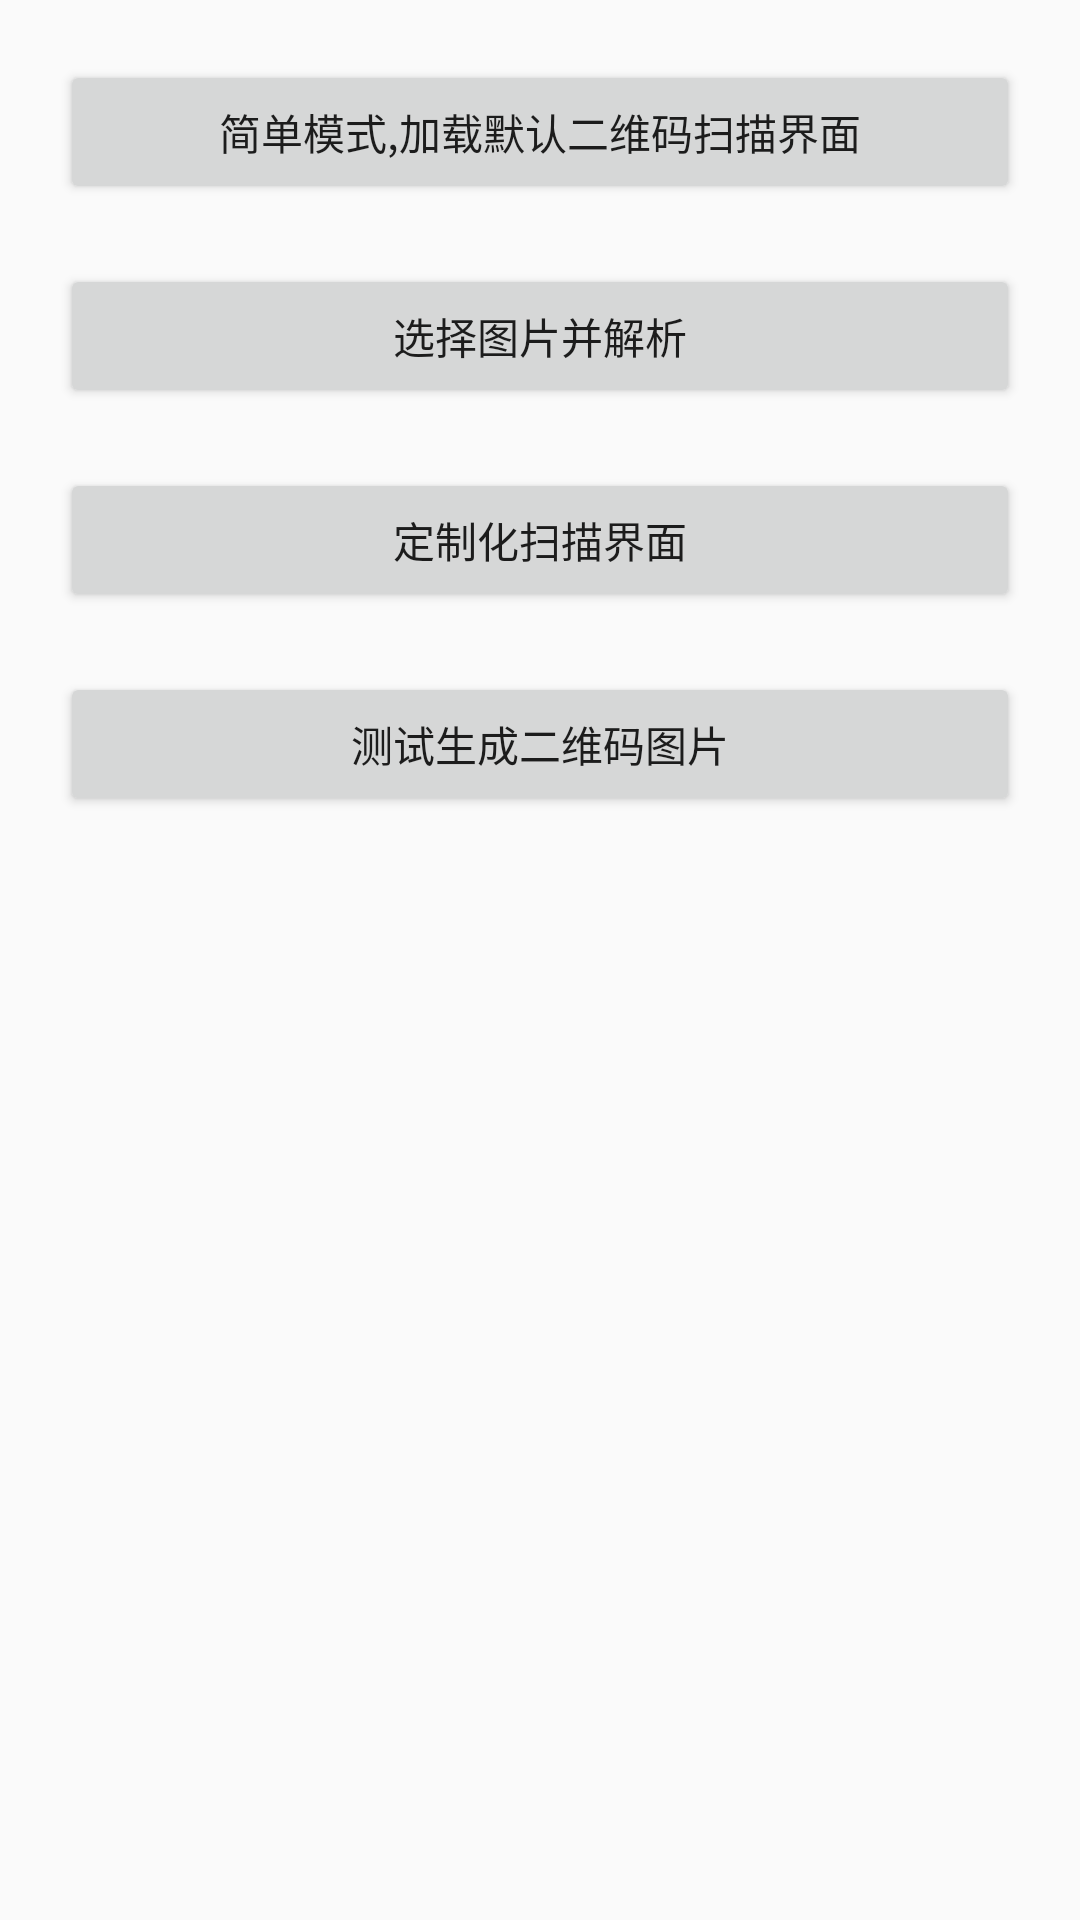

Reconstruct the res/layout file that produces this screen, plus the resources it refers to.
<!-- AndroidManifest.xml: application theme AppTheme -->
<!-- res/layout/activity_03.xml -->
<?xml version="1.0" encoding="utf-8"?>
<LinearLayout xmlns:android="http://schemas.android.com/apk/res/android"
    xmlns:tools="http://schemas.android.com/tools"
    android:id="@+id/activity_03"
    android:layout_width="match_parent"
    android:layout_height="match_parent"
    android:orientation="vertical"
    tools:context="com.git.nzy.dome01.activity.Activity_03">
    <Button
        android:id="@+id/button1"
        android:onClick="click"
        android:layout_width="match_parent"
        android:layout_height="wrap_content"
        android:text="简单模式,加载默认二维码扫描界面"
        android:layout_marginTop="20dp"
        android:layout_marginRight="20dp"
        android:layout_marginLeft="20dp"
        />

    <Button
        android:id="@+id/button2"
        android:onClick="click"
        android:layout_width="match_parent"
        android:layout_height="wrap_content"
        android:text="选择图片并解析"
        android:layout_marginLeft="20dp"
        android:layout_marginRight="20dp"
        android:layout_marginTop="20dp"
        android:layout_below="@+id/button1"
        />

    <Button
        android:id="@+id/button3"
        android:onClick="click"
        android:layout_width="match_parent"
        android:layout_height="wrap_content"
        android:text="定制化扫描界面"
        android:layout_marginTop="20dp"
        android:layout_marginRight="20dp"
        android:layout_marginLeft="20dp"
        android:layout_below="@+id/button2"
        />

    <Button
        android:id="@+id/button4"
        android:onClick="click"
        android:layout_width="match_parent"
        android:layout_height="wrap_content"
        android:text="测试生成二维码图片"
        android:layout_marginTop="20dp"
        android:layout_marginRight="20dp"
        android:layout_marginLeft="20dp"
        android:layout_below="@+id/button3"
        />

</LinearLayout>
<!-- resources referenced by this layout -->
<resources>
  <style name="AppTheme" parent="Theme.AppCompat.Light.NoActionBar">
          
          <item name="colorPrimary">@color/colorPrimary</item>
          <item name="colorPrimaryDark">@color/colorPrimaryDark</item>
          <item name="colorAccent">@color/colorAccent</item>
      </style>
  
      //a6
  <color name="colorPrimary">#1abc9c</color>
  <color name="colorPrimaryDark">#16a085</color>
  <color name="colorAccent">#FF4081</color>
</resources>
